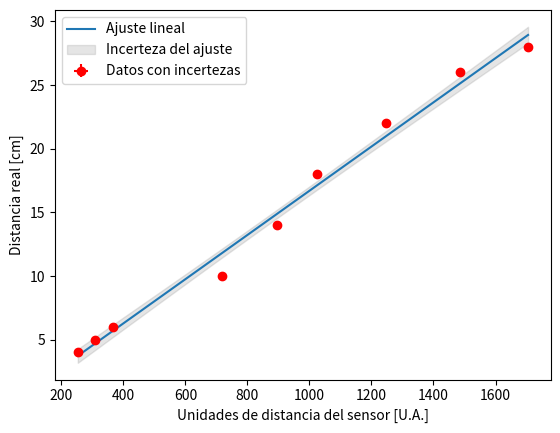

Source code (Python):
import matplotlib.pyplot as plt
from scipy.optimize import curve_fit
import numpy as np

# Función lineal 
funcion_lineal = lambda x, a, b: a*x + b

# Mediciones
sensor = np.array([253, 309, 365, 719, 896, 1024, 1247, 1487, 1705]) # Eje x
mediciones = np.array([4, 5, 6, 10, 14, 18, 22, 26, 28]) # Eje y
incertezas_sensor = 1 # Incertezas del sensor
incertezas_mediciones = 0.1 # Incertezas de la regla

# Ajuste lineal
params, covariance = curve_fit(f = funcion_lineal, xdata = sensor, ydata = mediciones, sigma = incertezas_sensor, absolute_sigma = True)
pendiente, ordenada = params
incerteza_pendiente, incerteza_ordenada = np.sqrt(np.diag(covariance))
print(f'Pendiente: {pendiente} ± {incerteza_pendiente}')
print(f'Ordenada al origen: {ordenada} ± {incerteza_ordenada}')

# Ejemplo de conversión
aproximacion = funcion_lineal(sensor, pendiente, ordenada)
errores_cuadrados = lambda x: (pendiente**2 * incertezas_sensor**2) + (x**2 * incerteza_pendiente**2) + (incerteza_ordenada**2) + (2 * x * covariance[0, 1])
errores = np.sqrt(errores_cuadrados(sensor))
lista_errores = [(round(error, 3)) for error in errores]

conversion = [(round(x, 3), y) for x, y in zip(aproximacion, mediciones)]
print(f'(Aproximación, Mediciones): {conversion}')
print(f'Incertezas: {lista_errores}')
# PREGUNTAR SI DEBERIAMOS GRAFICAR ESTOS ERRORES

# Grafico los datos con sus incertezas
plt.errorbar(sensor, mediciones, yerr=incertezas_mediciones, xerr=incertezas_sensor, fmt='ro', label='Datos con incertezas')

# Grafico la recta de ajuste
values = np.linspace(min(sensor), max(sensor), 1000)
y_fit = funcion_lineal(values, pendiente, ordenada)
plt.plot(values, y_fit, label = 'Ajuste lineal')

# Calcular los errores en los valores ajustados
errores_fit = np.sqrt((pendiente**2 * incertezas_sensor**2) + (values**2 * incerteza_pendiente**2) + (incerteza_ordenada**2) + (2 * values * covariance[0, 1]))
plt.fill_between(values, y_fit - errores_fit, y_fit + errores_fit, color='gray', alpha=0.2, label='Incerteza del ajuste')

# Etiquetas y leyenda
plt.xlabel('Unidades de distancia del sensor [U.A.]')
plt.ylabel('Distancia real [cm]')
plt.legend()

# Mostrar el gráfico
plt.show()
